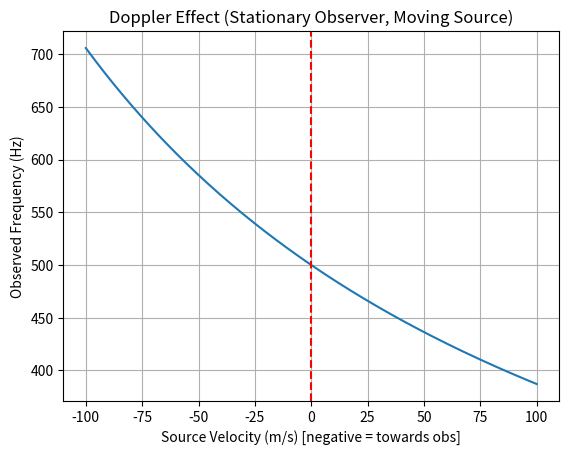

Write the Python code that produced this figure.
%matplotlib inline
import numpy as np
import matplotlib.pyplot as plt

def main():
    # Doppler effect: f' = f * (v + v_o) / (v - v_s)
    v_sound = 343.0
    f_source = 500.0
    v_source = np.linspace(-100, 100, 200) # Source moving towards (-) and away (+)
    
    # Observer stationary
    f_obs = f_source * v_sound / (v_sound + v_source)
    
    plt.plot(v_source, f_obs)
    plt.axvline(0, color='r', linestyle='--')
    plt.title('Doppler Effect (Stationary Observer, Moving Source)')
    plt.xlabel('Source Velocity (m/s) [negative = towards obs]')
    plt.ylabel('Observed Frequency (Hz)')
    plt.grid(True)
    plt.show()

if __name__ == '__main__':
    main()
